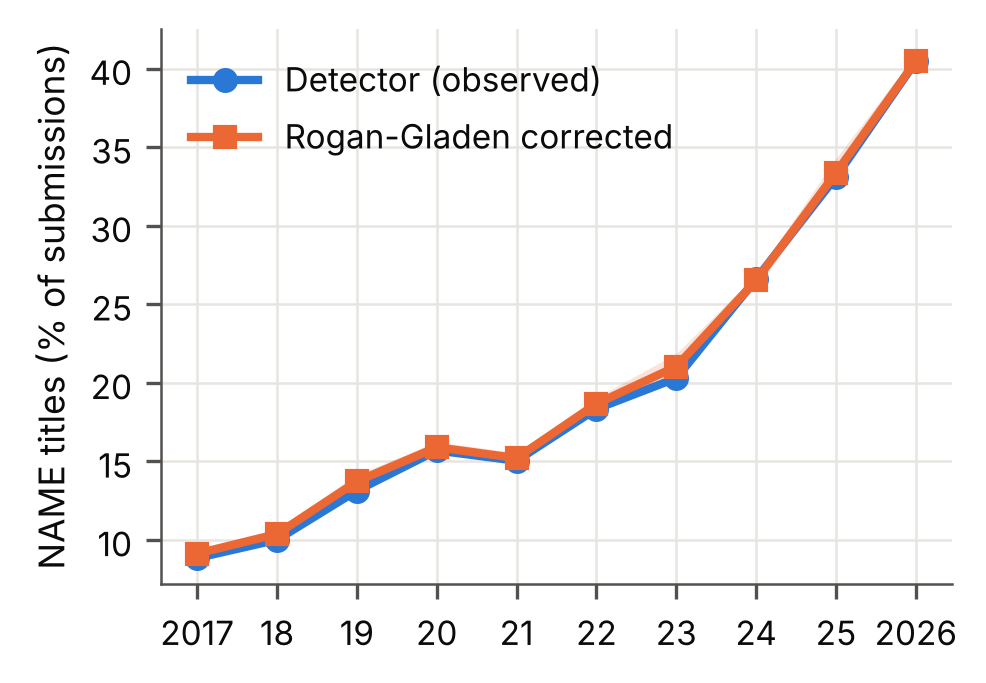

Source data for this figure (header and first rows):
year, n_papers, p_obs, Se, Sp, p_rg, p_rg_lo, p_rg_hi, p_ppv_npv
2017, 384, 0.08854, 0.9368, 0.9968, 0.09137, 0.08834, 0.0944, 0.09409
2018, 769, 0.1001, 0.9368, 0.9968, 0.1038, 0.1004, 0.1071, 0.1053
2019, 1248, 0.1314, 0.9368, 0.9968, 0.1373, 0.133, 0.1416, 0.1355
2020, 2070, 0.157, 0.9612, 0.9951, 0.159, 0.1556, 0.1625, 0.1596
2021, 2360, 0.1504, 0.9612, 0.9951, 0.1521, 0.1488, 0.1555, 0.1533
2022, 2649, 0.1835, 0.9612, 0.9951, 0.1867, 0.1828, 0.1907, 0.1852
2023, 3872, 0.203, 0.9511, 0.9963, 0.2104, 0.204, 0.2187, 0.2104
2024, 5765, 0.2661, 0.9766, 0.9903, 0.2652, 0.2616, 0.2689, 0.2652
2025, 8953, 0.3312, 0.9662, 0.9869, 0.3337, 0.327, 0.343, 0.3337
2026, 15412, 0.4046, 0.9811, 0.9875, 0.4048, 0.4007, 0.4091, 0.4048
